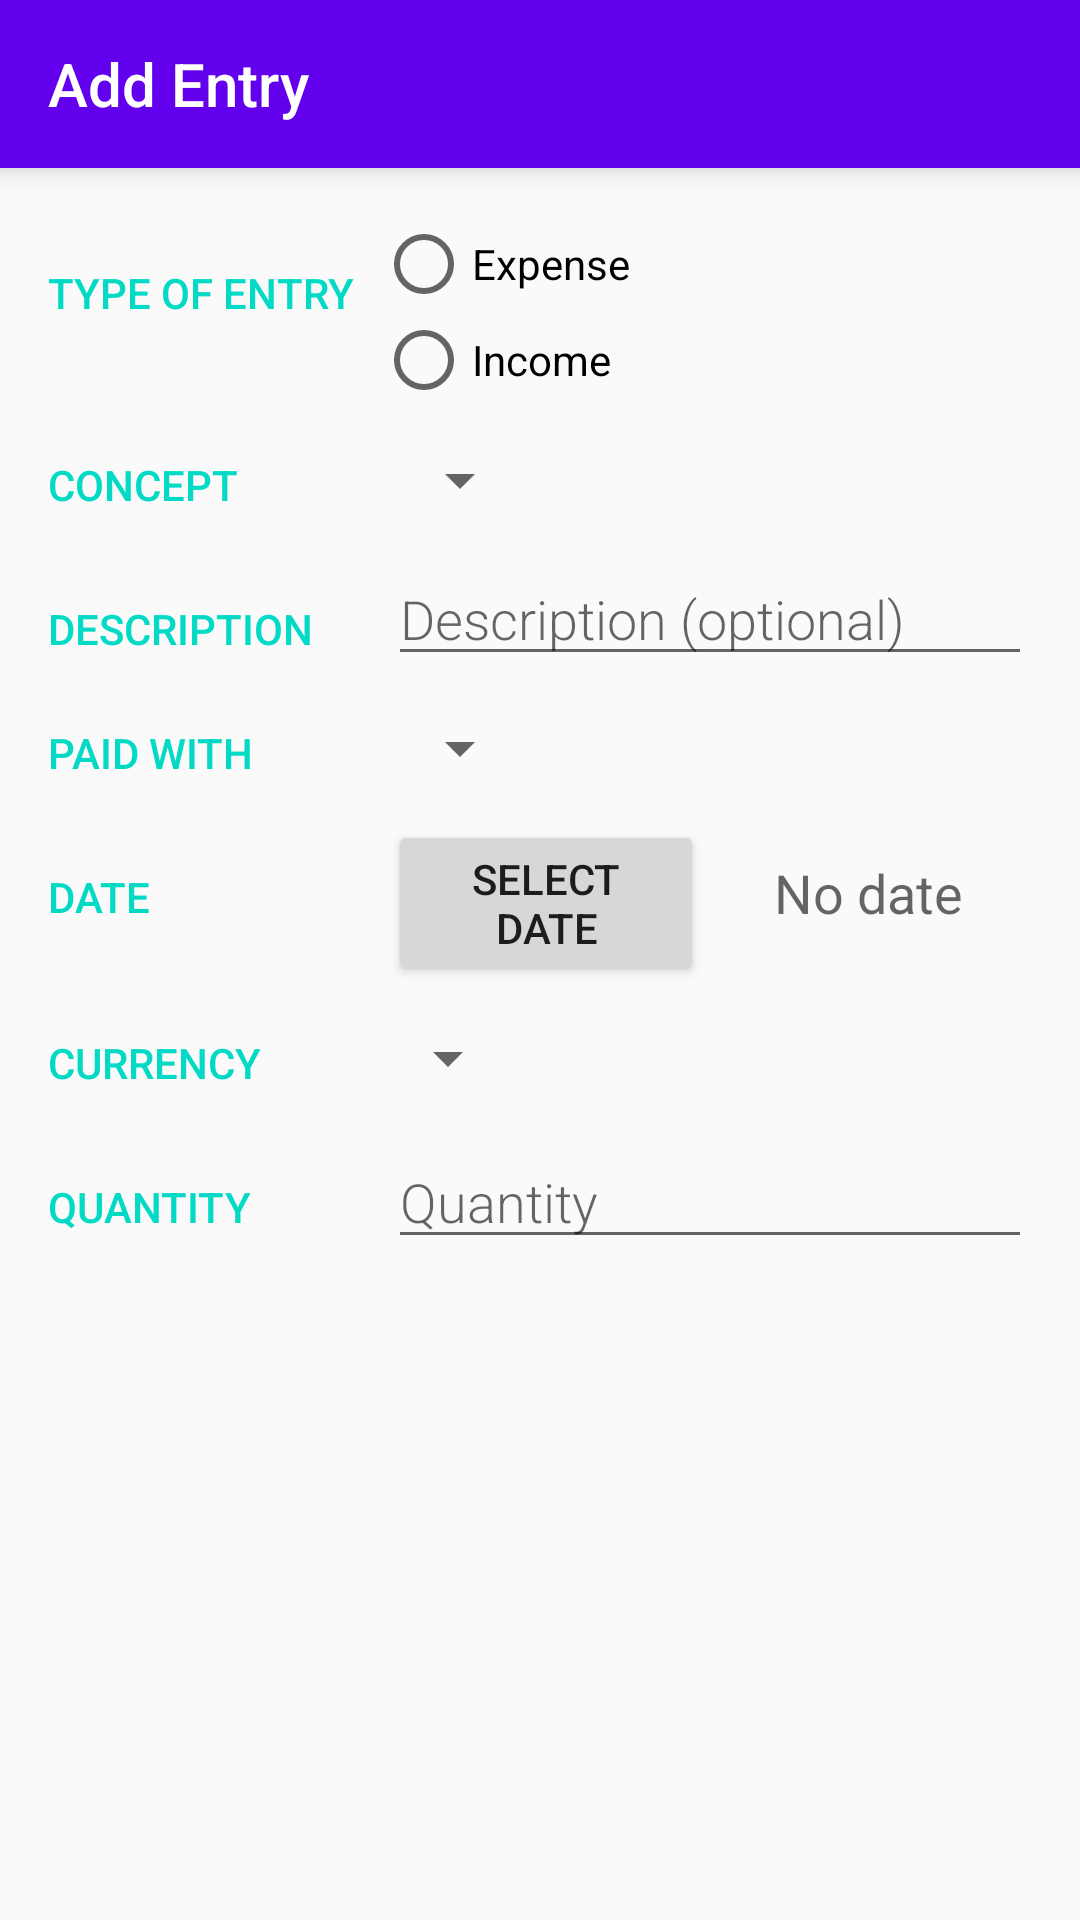

Android layout source for this screen:
<!-- AndroidManifest.xml: application theme AppTheme -->
<!-- res/layout/activity_add_entry.xml -->
<?xml version="1.0" encoding="utf-8"?>
<LinearLayout xmlns:android="http://schemas.android.com/apk/res/android"
    xmlns:tools="http://schemas.android.com/tools"
    android:layout_width="match_parent"
    android:layout_height="match_parent"
    xmlns:app="http://schemas.android.com/apk/res-auto"
    android:orientation="vertical"
    tools:context=".AddEntryActivity">

    <android.support.v7.widget.Toolbar
        android:id="@+id/add_entry_toolbar"
        android:layout_width="match_parent"
        android:layout_height="wrap_content"
        android:background="?attr/colorPrimary"
        android:elevation="6dp"
        android:minHeight="?attr/actionBarSize"
        android:theme="@style/ThemeOverlay.AppCompat.Dark.ActionBar"
        app:popupTheme="@style/ThemeOverlay.AppCompat.Light"
        app:title="@string/add_entry_page_title" />

    <LinearLayout
        android:layout_width="match_parent"
        android:layout_height="match_parent"
        android:orientation="vertical"
        android:padding="16dp">

        
        <LinearLayout
            android:layout_width="match_parent"
            android:id="@+id/expense_income_linearLayout"
            android:layout_height="wrap_content"
            android:orientation="horizontal">

            <TextView
                android:layout_width="0dp"
                android:layout_height="match_parent"
                android:text="@string/type_of_entry"
                android:layout_weight="1"
                style="@style/CategoryStyle" />

            <RadioGroup xmlns:android="http://schemas.android.com/apk/res/android"
                android:layout_width="0dp"
                android:layout_height="wrap_content"
                android:layout_gravity="center_vertical"
                android:layout_weight="2"
                android:orientation="vertical">
                <RadioButton android:id="@+id/add_entry_expense_radioButton"
                    android:layout_width="wrap_content"
                    android:layout_height="wrap_content"
                    android:text="@string/add_entry_expense_radioButton"
                    android:onClick="onRadioButtonClicked"/>
                <RadioButton android:id="@+id/add_entry_income_radioButton"
                    android:layout_width="wrap_content"
                    android:layout_height="wrap_content"
                    android:text="@string/add_entry_income_radioButton"
                    android:onClick="onRadioButtonClicked"/>
            </RadioGroup>
        </LinearLayout>

        
        <LinearLayout
            android:layout_width="match_parent"
            android:layout_height="wrap_content"
            android:id="@+id/concept_linearLayout"
            android:orientation="horizontal">

            
            <TextView
                android:text="@string/concept"
                style="@style/CategoryStyle" />

            
            <LinearLayout
                android:layout_height="wrap_content"
                android:layout_width="0dp"
                android:layout_weight="2"
                android:paddingLeft="4dp"
                android:orientation="vertical">

                
                <Spinner
                    android:id="@+id/spinner_concept"
                    android:layout_height="48dp"
                    android:layout_width="wrap_content"
                    android:paddingRight="16dp"
                    android:spinnerMode="dropdown"/>
            </LinearLayout>
        </LinearLayout>

        
        <LinearLayout
            android:layout_width="match_parent"
            android:layout_height="wrap_content"
            android:id="@+id/description_linearLayout"
            android:orientation="horizontal">
            <TextView
                android:text="@string/description"
                style="@style/CategoryStyle" />

            
            <LinearLayout
                android:layout_height="wrap_content"
                android:layout_width="0dp"
                android:layout_weight="2"
                android:paddingLeft="4dp"
                android:orientation="vertical">

                
                <EditText
                    android:id="@+id/edit_description"
                    android:hint="@string/hint_description"
                    style="@style/EditorFieldStyle" />
            </LinearLayout>
        </LinearLayout>

        
        <LinearLayout
            android:layout_width="match_parent"
            android:layout_height="wrap_content"
            android:id="@+id/paid_with_linearLayout"
            android:orientation="horizontal">
            <TextView
                android:text="@string/paid_with"
                style="@style/CategoryStyle" />

            
            <LinearLayout
                android:layout_height="wrap_content"
                android:layout_width="0dp"
                android:layout_weight="2"
                android:paddingLeft="4dp"
                android:orientation="vertical">

                
                <Spinner
                    android:id="@+id/spinner_paid_with"
                    android:layout_height="48dp"
                    android:layout_width="wrap_content"
                    android:paddingRight="16dp"
                    android:spinnerMode="dropdown"/>
            </LinearLayout>
        </LinearLayout>

        
        <LinearLayout
            android:layout_width="match_parent"
            android:layout_height="wrap_content"
            android:id="@+id/date_linearLayout"
            android:orientation="horizontal">
            <TextView
                android:text="@string/date"
                style="@style/CategoryStyle" />

            
            <LinearLayout
                android:layout_height="wrap_content"
                android:layout_width="0dp"
                android:layout_weight="1"
                android:paddingLeft="4dp"
                android:orientation="vertical">

                
                <Button
                    android:layout_width="wrap_content"
                    android:layout_height="0dp"
                    android:layout_weight="1"
                    android:text="@string/pick_date"
                    android:onClick="showDatePickerDialog"/>
            </LinearLayout>
            <LinearLayout
                android:layout_width="0dp"
                android:layout_height="match_parent"
                android:layout_weight="1"
                android:padding="4dp"
                android:textAlignment="center"
                android:orientation="horizontal">
                <TextView
                    android:id="@+id/add_entry_date_textView"
                    android:layout_width="match_parent"
                    android:layout_height="match_parent"
                    android:textAlignment="center"
                    android:text="@string/add_entry_date_textView_default"
                    android:padding="8dp"
                    android:textAppearance="?android:textAppearanceMedium"/>
            </LinearLayout>
        </LinearLayout>

        
        <LinearLayout
            android:layout_width="match_parent"
            android:layout_height="wrap_content"
            android:id="@+id/currency_linearLayout"
            android:orientation="horizontal">

            
            <TextView
                android:text="@string/category_currency"
                style="@style/CategoryStyle" />

            
            <LinearLayout
                android:layout_height="wrap_content"
                android:layout_width="0dp"
                android:layout_weight="2"
                android:orientation="vertical">

                
                <Spinner
                    android:id="@+id/spinner_currency"
                    android:layout_height="48dp"
                    android:layout_width="wrap_content"
                    android:paddingRight="16dp"
                    android:spinnerMode="dropdown"/>
            </LinearLayout>
        </LinearLayout>

        
        <LinearLayout
            android:layout_width="match_parent"
            android:layout_height="wrap_content"
            android:id="@+id/quantity_linearLayout"
            android:orientation="horizontal">

            
            <TextView
                android:text="@string/category_quantity"
                style="@style/CategoryStyle" />

            
            <RelativeLayout
                android:layout_height="wrap_content"
                android:layout_width="0dp"
                android:layout_weight="2"
                android:paddingLeft="4dp">

                
                <EditText
                    android:id="@+id/edit_quantity"
                    android:hint="@string/hint_quantity"
                    android:inputType="numberDecimal"
                    style="@style/EditorFieldStyle" />

                
                <TextView
                    android:id="@+id/label_quantity_currency"
                    style="@style/EditCurrencyStyle"/>
            </RelativeLayout>
        </LinearLayout>
    </LinearLayout>
</LinearLayout>
<!-- resources referenced by this layout -->
<resources>
  <string name="add_entry_date_textView_default">No date</string>
  <string name="add_entry_expense_radioButton">Expense</string>
  <string name="add_entry_income_radioButton">Income</string>
  <string name="add_entry_page_title">Add Entry</string>
  <string name="category_currency">CURRENCY</string>
  <string name="category_quantity">QUANTITY</string>
  <string name="concept">CONCEPT</string>
  <string name="date">DATE</string>
  <string name="description">DESCRIPTION</string>
  <string name="hint_description">Description (optional)</string>
  <string name="hint_quantity">Quantity</string>
  <string name="paid_with">PAID WITH</string>
  <string name="pick_date">Select Date</string>
  <string name="type_of_entry">TYPE OF ENTRY</string>
  <style name="CategoryStyle">
          <item name="android:layout_height">wrap_content</item>
          <item name="android:layout_width">0dp</item>
          <item name="android:layout_weight">1</item>
          <item name="android:paddingTop">16dp</item>
          <item name="android:textColor">@color/colorAccent</item>
          <item name="android:fontFamily">sans-serif-medium</item>
          <item name="android:textAppearance">?android:textAppearanceSmall</item>
      </style>
  <style name="EditCurrencyStyle">
          <item name="android:layout_height">wrap_content</item>
          <item name="android:layout_width">wrap_content</item>
          <item name="android:layout_alignParentRight">true</item>
          <item name="android:paddingRight">16dp</item>
          <item name="android:paddingTop">16dp</item>
          <item name="android:textAppearance">?android:textAppearanceSmall</item>
      </style>
  <style name="EditorFieldStyle">
          <item name="android:layout_height">wrap_content</item>
          <item name="android:layout_width">match_parent</item>
          <item name="android:fontFamily">sans-serif-light</item>
          <item name="android:textAppearance">?android:textAppearanceMedium</item>
      </style>
  <style name="AppTheme" parent="Theme.AppCompat.Light.NoActionBar">
          
          <item name="colorPrimary">@color/colorPrimary</item>
          <item name="colorPrimaryDark">@color/colorPrimaryDark</item>
          <item name="colorAccent">@color/colorAccent</item>
      </style>
  <!-- not gathered from this repository: default colours our renderer supplied (Android Studio template values) -->
  <color name="colorPrimary">#FF6200EE</color>
  <color name="colorPrimaryDark">#FF3700B3</color>
  <color name="colorAccent">#FF03DAC5</color>
</resources>
